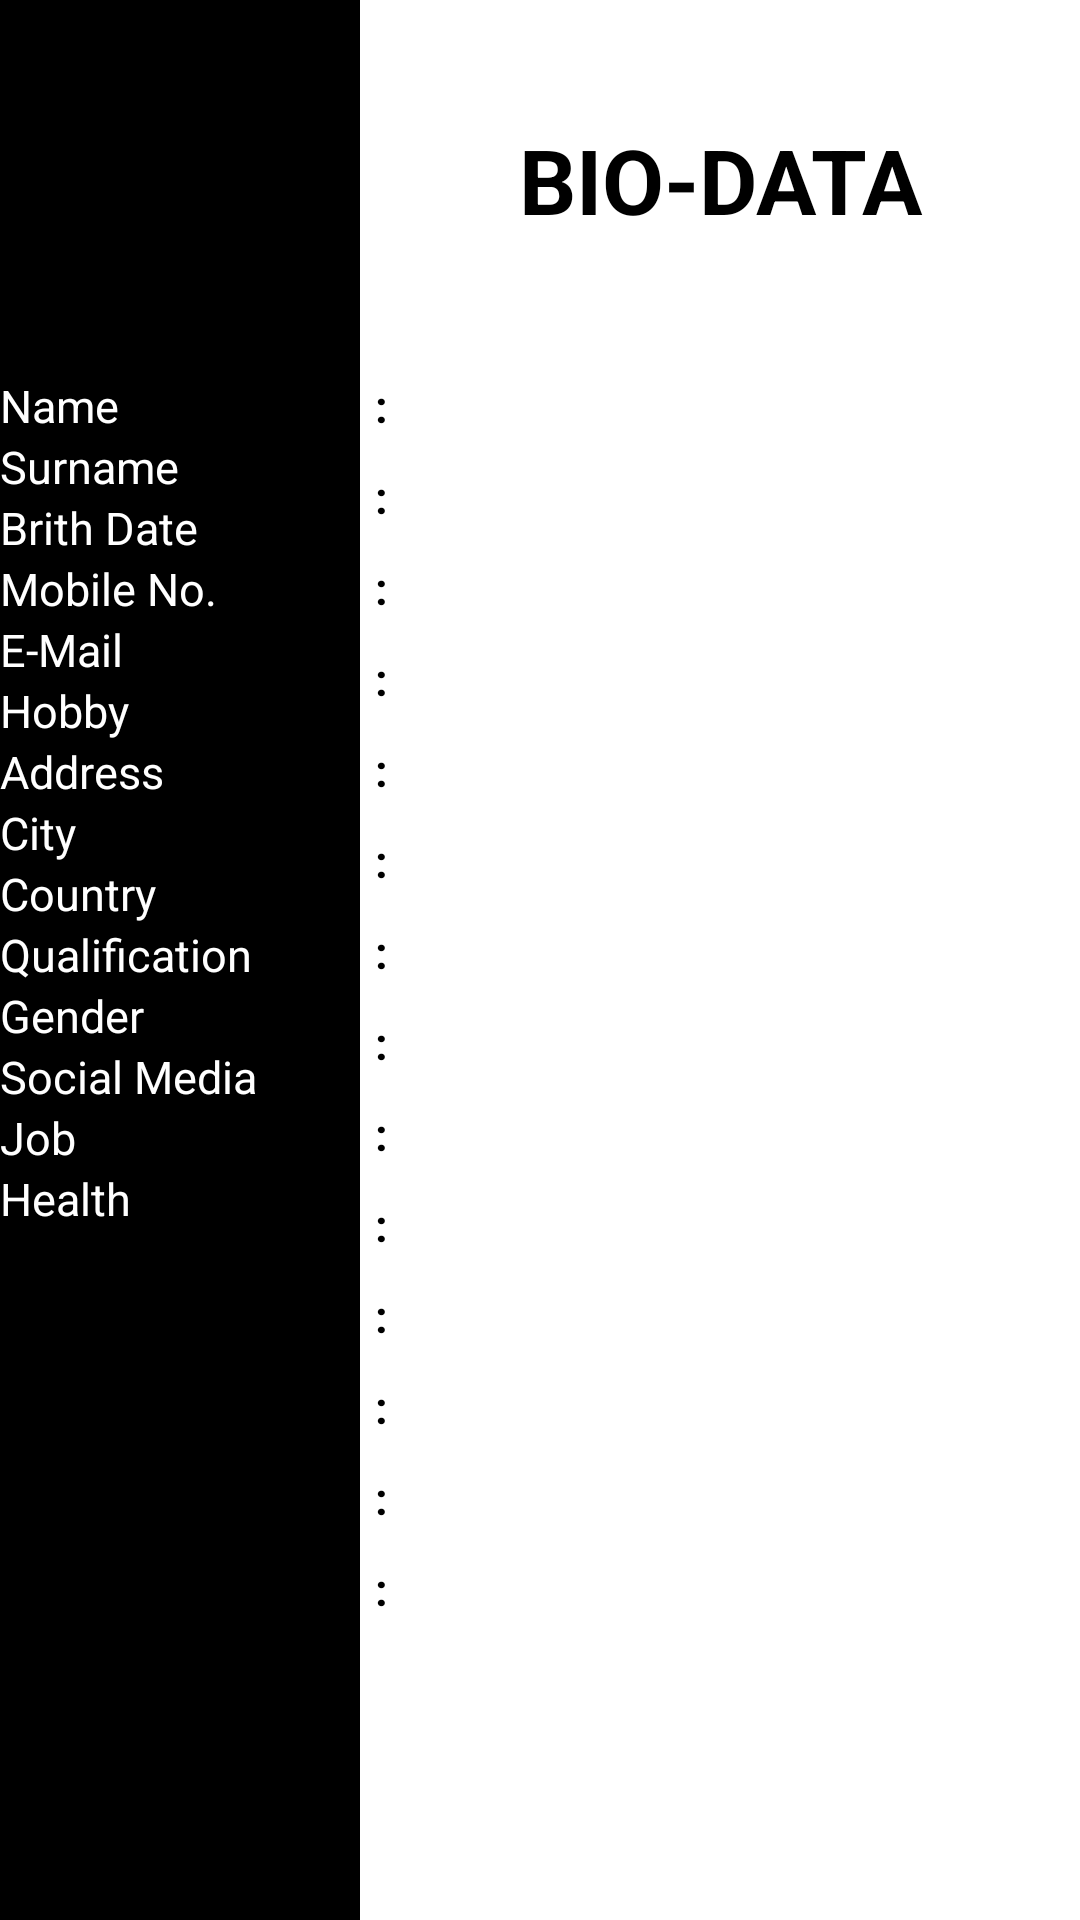

Android layout source for this screen:
<!-- AndroidManifest.xml: application theme Theme.BioData -->
<!-- res/layout/activity_main.xml -->
<?xml version="1.0" encoding="utf-8"?>
<LinearLayout xmlns:android="http://schemas.android.com/apk/res/android"
    xmlns:app="http://schemas.android.com/apk/res-auto"
    xmlns:tools="http://schemas.android.com/tools"
    android:layout_width="match_parent"
    android:layout_height="match_parent"
    android:orientation="horizontal"
    tools:context=".MainActivity">

    <LinearLayout
        android:layout_width="match_parent"
        android:layout_height="match_parent"
        android:layout_weight="2"
        android:orientation="vertical"
        android:background="@color/black">


        <ImageView
            android:layout_margin="10dp"
            android:layout_width="100dp"
            android:layout_height="100dp"
            android:src="@drawable/girl"
            android:scaleType="centerCrop"/>

        <TextView
            android:layout_marginTop="5dp"
            android:layout_width="match_parent"
            android:layout_height="wrap_content"
            android:text="Name"
            android:textColor="@color/white"
            android:textSize="15dp"/>
        <TextView
            android:layout_marginTop="@dimen/margin_top"
            android:layout_width="match_parent"
            android:layout_height="wrap_content"
            android:text="Surname"
            android:textColor="@color/white"
            android:textSize="15dp"/>
        <TextView
            android:layout_marginTop="@dimen/margin_top"
            android:layout_width="match_parent"
            android:layout_height="wrap_content"
            android:text="Brith Date"
            android:textColor="@color/white"
            android:textSize="15dp"/>
        <TextView
            android:layout_marginTop="@dimen/margin_top"
            android:layout_width="match_parent"
            android:layout_height="wrap_content"
            android:text="Mobile No."
            android:textColor="@color/white"
            android:textSize="15dp"/>
        <TextView
            android:layout_marginTop="@dimen/margin_top"
            android:layout_width="match_parent"
            android:layout_height="wrap_content"
            android:text="E-Mail"
            android:textColor="@color/white"
            android:textSize="15dp"/>
        <TextView
            android:layout_marginTop="@dimen/margin_top"
            android:layout_width="match_parent"
            android:layout_height="wrap_content"
            android:text="Hobby"
            android:textColor="@color/white"
            android:textSize="15dp"/>
        <TextView
            android:layout_marginTop="@dimen/margin_top"
            android:layout_width="match_parent"
            android:layout_height="wrap_content"
            android:text="Address"
            android:textColor="@color/white"
            android:textSize="15dp"/>
        <TextView
            android:layout_marginTop="@dimen/margin_top"
            android:layout_width="match_parent"
            android:layout_height="wrap_content"
            android:text="City"
            android:textColor="@color/white"
            android:textSize="15dp"/>
        <TextView
            android:layout_marginTop="@dimen/margin_top"
            android:layout_width="match_parent"
            android:layout_height="wrap_content"
            android:text="Country"
            android:textColor="@color/white"
            android:textSize="15dp"/>
        <TextView
            android:layout_marginTop="@dimen/margin_top"
            android:layout_width="match_parent"
            android:layout_height="wrap_content"
            android:text="Qualification"
            android:textColor="@color/white"
            android:textSize="15dp"/>
        <TextView
            android:layout_marginTop="@dimen/margin_top"
            android:layout_width="match_parent"
            android:layout_height="wrap_content"
            android:text="Gender"
            android:textColor="@color/white"
            android:textSize="15dp"/>
        <TextView
            android:layout_marginTop="@dimen/margin_top"
            android:layout_width="match_parent"
            android:layout_height="wrap_content"
            android:text="Social Media"
            android:textColor="@color/white"
            android:textSize="15dp"/>
        <TextView
            android:layout_marginTop="@dimen/margin_top"
            android:layout_width="match_parent"
            android:layout_height="wrap_content"
            android:text="Job"
            android:textColor="@color/white"
            android:textSize="15dp"/>
        <TextView
            android:layout_marginTop="@dimen/margin_top"
            android:layout_width="match_parent"
            android:layout_height="wrap_content"
            android:text="Health"
            android:textColor="@color/white"
            android:textSize="15dp"/>


    </LinearLayout>


    <LinearLayout
        android:layout_width="match_parent"
        android:layout_height="match_parent"
        android:layout_weight="1"
        android:orientation="vertical"
        android:background="@color/white">

        <TextView
            android:gravity="center"
            android:layout_margin="10dp"
            android:layout_width="match_parent"
            android:layout_height="100dp"
            android:text="BIO-DATA"
            android:textStyle="bold"
            android:textColor="@color/black"
            android:textSize="30dp" />

        <TextView
            android:id="@+id/name_txt"
            android:layout_margin="5dp"
            android:layout_width="match_parent"
            android:layout_height="wrap_content"
            android:text=":"
            android:textStyle="bold"
            android:textColor="@color/black"
            android:textSize="15dp"/>
        <TextView
            android:id="@+id/surname_txt"
            android:layout_margin="5dp"
            android:layout_width="match_parent"
            android:layout_height="wrap_content"
            android:text=":"
            android:textStyle="bold"
            android:textColor="@color/black"
            android:textSize="15dp"/>
        <TextView
            android:id="@+id/brithdate_txt"
            android:layout_margin="5dp"
            android:layout_width="match_parent"
            android:layout_height="wrap_content"
            android:text=":"
            android:textStyle="bold"
            android:textColor="@color/black"
            android:textSize="15dp"/>
        <TextView
            android:id="@+id/mobileno_txt"
            android:layout_margin="5dp"
            android:layout_width="match_parent"
            android:layout_height="wrap_content"
            android:text=":"
            android:textStyle="bold"
            android:textColor="@color/black"
            android:textSize="15dp"/>
        <TextView
            android:id="@+id/email_txt"
            android:layout_margin="5dp"
            android:layout_width="match_parent"
            android:layout_height="wrap_content"
            android:text=":"
            android:textStyle="bold"
            android:textColor="@color/black"
            android:textSize="15dp"/>
        <TextView
            android:id="@+id/hobby_txt"
            android:layout_margin="5dp"
            android:layout_width="match_parent"
            android:layout_height="wrap_content"
            android:text=":"
            android:textStyle="bold"
            android:textColor="@color/black"
            android:textSize="15dp"/>
        <TextView
            android:id="@+id/address_txt"
            android:layout_margin="5dp"
            android:layout_width="match_parent"
            android:layout_height="wrap_content"
            android:text=":"
            android:textStyle="bold"
            android:textColor="@color/black"
            android:textSize="15dp"/>
        <TextView
            android:id="@+id/city_txt"
            android:layout_margin="5dp"
            android:layout_width="match_parent"
            android:layout_height="wrap_content"
            android:text=":"
            android:textStyle="bold"
            android:textColor="@color/black"
            android:textSize="15dp"/>
        <TextView
            android:id="@+id/country_txt"
            android:layout_margin="5dp"
            android:layout_width="match_parent"
            android:layout_height="wrap_content"
            android:text=":"
            android:textStyle="bold"
            android:textColor="@color/black"
            android:textSize="15dp"/>
        <TextView
            android:id="@+id/qualification_txt"
            android:layout_margin="5dp"
            android:layout_width="match_parent"
            android:layout_height="wrap_content"
            android:text=":"
            android:textStyle="bold"
            android:textColor="@color/black"
            android:textSize="15dp"/>
        <TextView
            android:id="@+id/gender_txt"
            android:layout_margin="5dp"
            android:layout_width="match_parent"
            android:layout_height="wrap_content"
            android:text=":"
            android:textStyle="bold"
            android:textColor="@color/black"
            android:textSize="15dp"/>
        <TextView
            android:id="@+id/socialmedia_txt"
            android:layout_margin="5dp"
            android:layout_width="match_parent"
            android:layout_height="wrap_content"
            android:text=":"
            android:textStyle="bold"
            android:textColor="@color/black"
            android:textSize="15dp"/>
        <TextView
            android:id="@+id/job_txt"
            android:layout_margin="5dp"
            android:layout_width="match_parent"
            android:layout_height="wrap_content"
            android:text=":"
            android:textStyle="bold"
            android:textColor="@color/black"
            android:textSize="15dp"/>
        <TextView
            android:id="@+id/health_txt"
            android:layout_margin="5dp"
            android:layout_width="match_parent"
            android:layout_height="wrap_content"
            android:text=":"
            android:textStyle="bold"
            android:textColor="@color/black"
            android:textSize="15dp"/>

    </LinearLayout>

</LinearLayout>
<!-- resources referenced by this layout -->
<resources>
  <style name="Theme.BioData" parent="Theme.MaterialComponents.DayNight.NoActionBar">
          
          <item name="colorPrimary">@color/purple_200</item>
          <item name="colorPrimaryVariant">@color/purple_700</item>
          <item name="colorOnPrimary">@color/black</item>
          
          <item name="colorSecondary">@color/teal_200</item>
          <item name="colorSecondaryVariant">@color/teal_200</item>
          <item name="colorOnSecondary">@color/black</item>
          
          <item name="android:statusBarColor" tools:targetApi="l">?attr/colorPrimaryVariant</item>
          
      </style>
  <!-- not gathered from this repository: default colours our renderer supplied (Android Studio template values) -->
  <color name="purple_200">#FFBB86FC</color>
  <color name="purple_700">#FF3700B3</color>
  <color name="teal_200">#FF03DAC5</color>
  <color name="black">#FF000000</color>
  <color name="white">#FFFFFFFF</color>
</resources>
